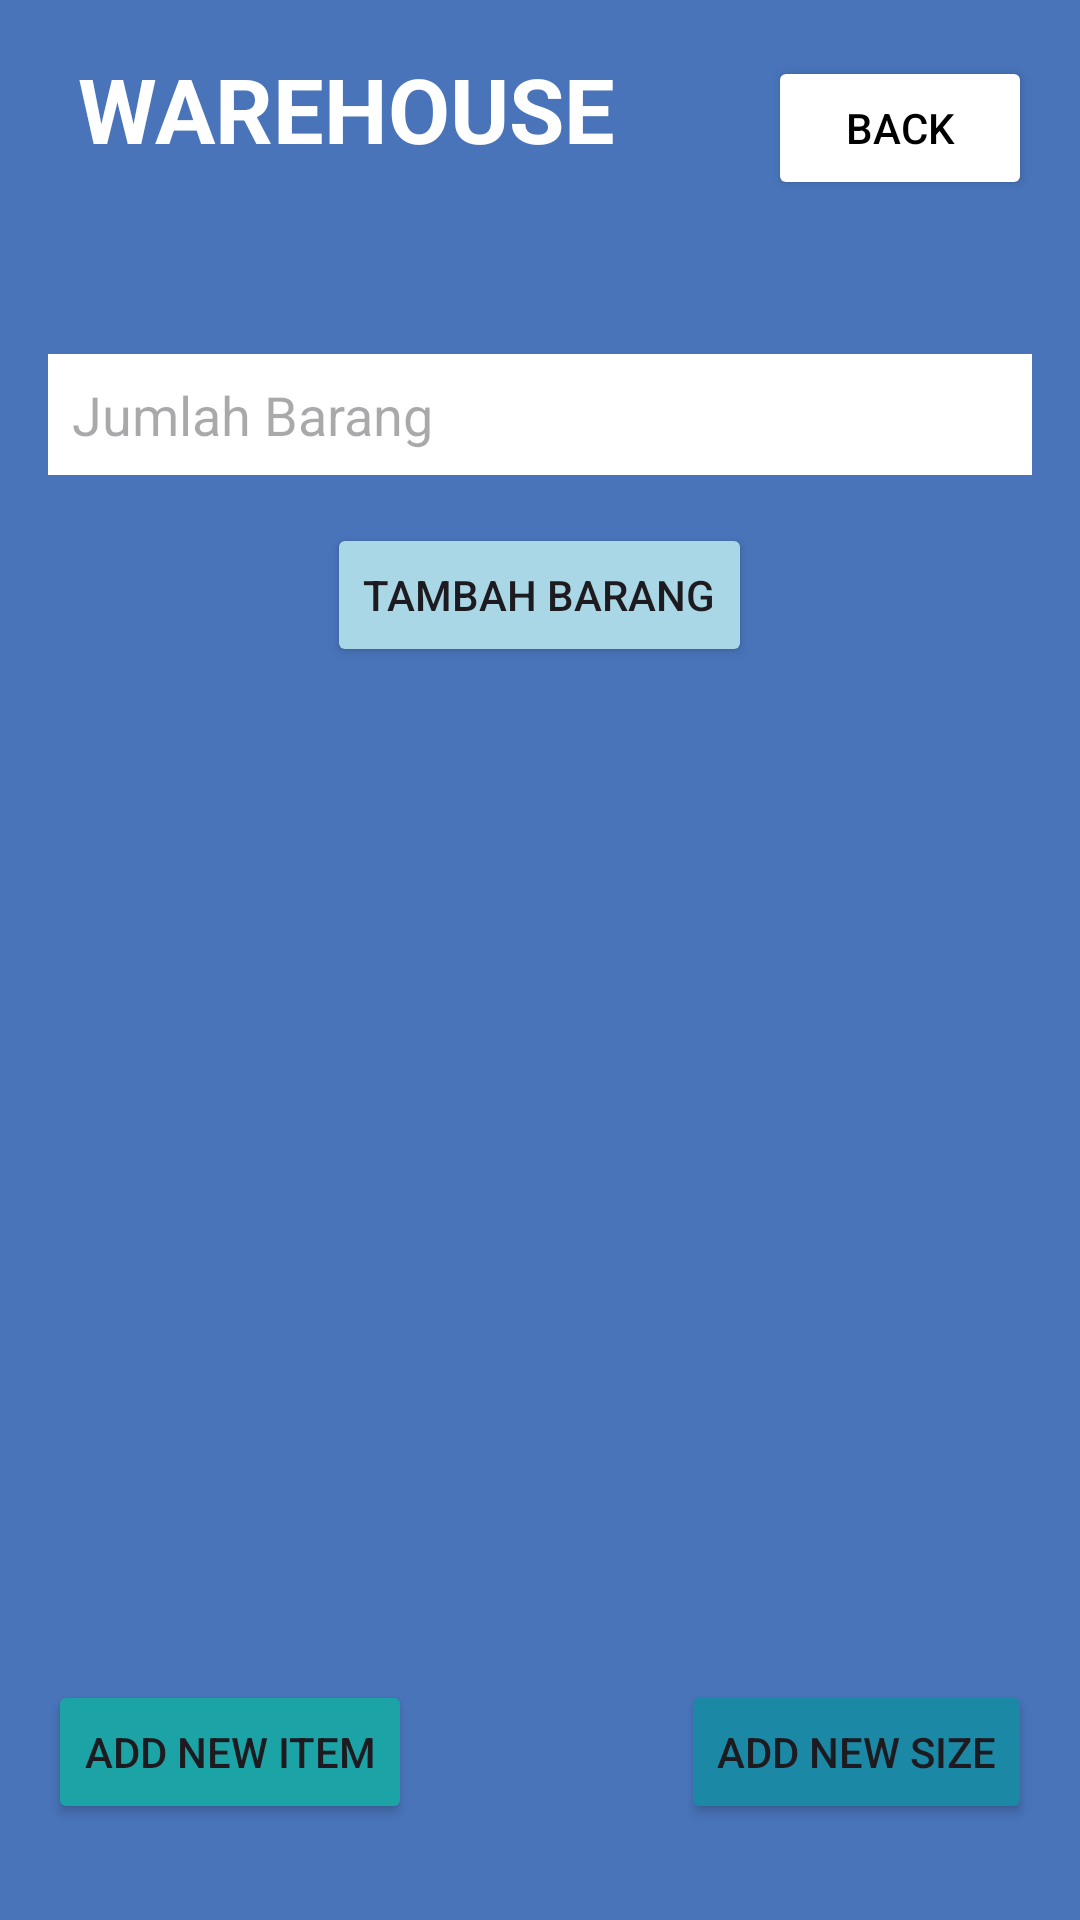

Android layout source for this screen:
<!-- AndroidManifest.xml: application theme Theme.ScanBarcodeVersion1 -->
<!-- res/layout/activity_warehouse.xml -->
<RelativeLayout xmlns:android="http://schemas.android.com/apk/res/android"
    xmlns:tools="http://schemas.android.com/tools"
    android:layout_width="match_parent"
    android:layout_height="match_parent"
    tools:context=".WarehouseActivity"
    android:padding="16dp"
    android:background="@color/blue"
    >

    <TextView
        android:layout_width="wrap_content"
        android:layout_height="wrap_content"
        android:text="WAREHOUSE"
        android:textSize="30dp"
        android:textStyle="bold"
        android:textColor="@color/white"
        android:layout_marginLeft="10dp"
        android:id="@+id/warehouseText"/>

    <Button
        android:id="@+id/buttonBack"
        android:layout_width="wrap_content"
        android:layout_height="wrap_content"
        android:text="Back"
        android:layout_alignParentRight="true"
        android:layout_alignBaseline="@id/warehouseText"
        android:backgroundTint="@android:color/white"
        android:textColor="@android:color/black"/>

    <Spinner
        android:id="@+id/spinnerNamaBarang"
        android:layout_width="match_parent"
        android:layout_height="wrap_content"
        android:layout_alignParentTop="true"
        android:layout_marginBottom="16dp"
        android:background="@color/white"
        android:layout_marginTop="70dp"
        />

    <Spinner
        android:id="@+id/spinnerUkuranBarang"
        android:layout_width="match_parent"
        android:layout_height="wrap_content"
        android:layout_below="@id/spinnerNamaBarang"
        android:layout_marginBottom="16dp"
        android:background="@color/white"
        />

    <EditText
        android:id="@+id/editTextJumlahBarang"
        android:layout_width="match_parent"
        android:layout_height="wrap_content"
        android:hint="Jumlah Barang"
        android:padding="8dp"
        android:layout_below="@id/spinnerUkuranBarang"
        android:layout_marginBottom="16dp"
        android:background="@color/white"
        />

    <Button
        android:id="@+id/buttonTambahBarang"
        android:layout_width="wrap_content"
        android:layout_height="wrap_content"
        android:text="Tambah Barang"
        android:layout_below="@id/editTextJumlahBarang"
        android:layout_centerHorizontal="true"
        android:layout_marginBottom="16dp"
        android:backgroundTint="#aad7e6"
        />

    <Button
        android:id="@+id/buttonAddNewItem"
        android:layout_width="wrap_content"
        android:layout_height="wrap_content"
        android:text="Add New Item"
        android:layout_alignParentBottom="true"
        android:layout_centerHorizontal="true"
        android:layout_marginBottom="16dp"
        android:layout_alignParentLeft="true"
        android:backgroundTint="#1ba3a6"
        />

    <Button
        android:id="@+id/buttonAddNewSize"
        android:layout_width="wrap_content"
        android:layout_height="wrap_content"
        android:text="Add New Size"
        android:layout_alignParentBottom="true"
        android:layout_alignParentEnd="true"
        android:layout_marginBottom="16dp"
        android:backgroundTint="#1b88a6"
        />
</RelativeLayout>
<!-- resources referenced by this layout -->
<resources>
  <color name="blue">#4974ba</color>
  <color name="white">#FFFFFFFF</color>
  <style name="Theme.ScanBarcodeVersion1" parent="Base.Theme.ScanBarcodeVersion1" />
  <style name="Base.Theme.ScanBarcodeVersion1" parent="Theme.Material3.DayNight.NoActionBar">
          
          
      </style>
</resources>
